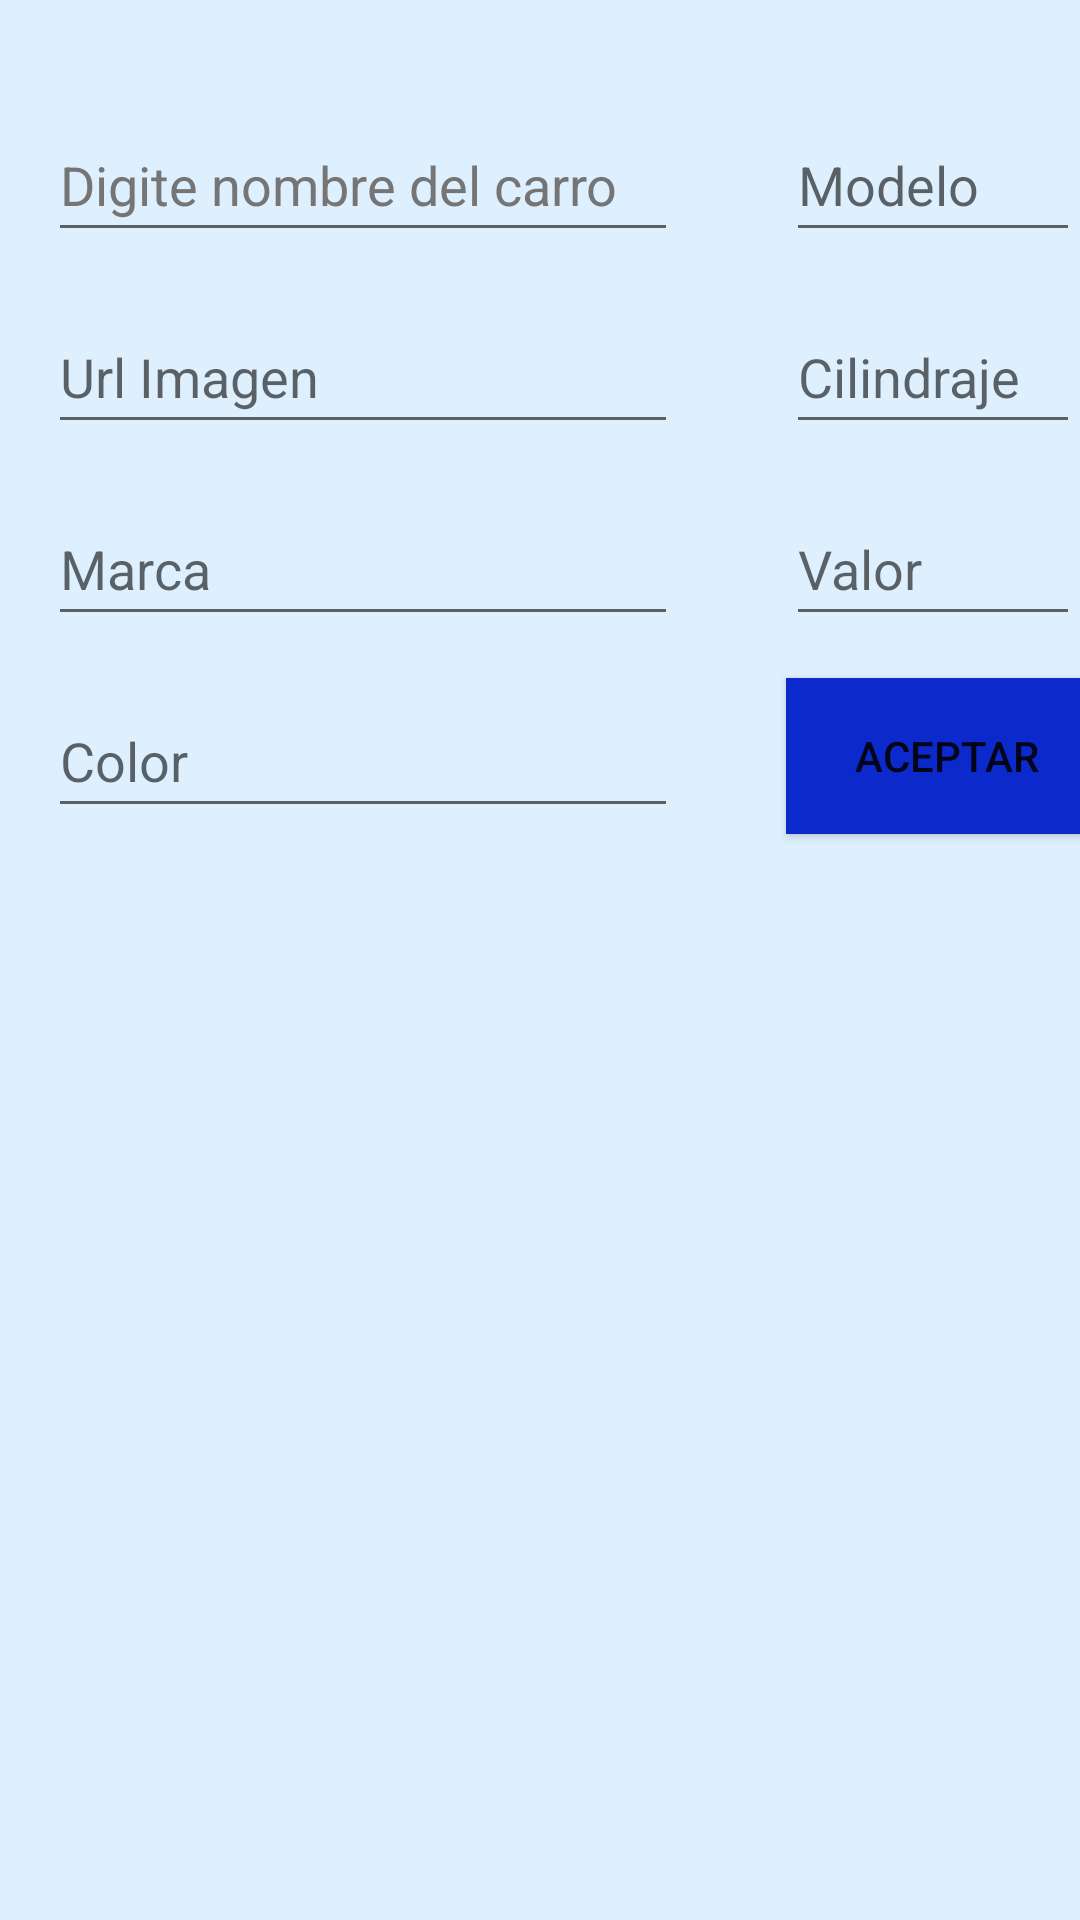

Android layout source for this screen:
<!-- AndroidManifest.xml: application theme Theme.AplicacionDispositivosMoviles -->
<!-- res/layout/activity_main.xml -->
<?xml version="1.0" encoding="utf-8"?>
<androidx.constraintlayout.widget.ConstraintLayout xmlns:android="http://schemas.android.com/apk/res/android"
    xmlns:app="http://schemas.android.com/apk/res-auto"
    xmlns:tools="http://schemas.android.com/tools"
    android:layout_width="match_parent"
    android:layout_height="match_parent"
    android:background="#FFFFFF"
    android:backgroundTint="#262196F3"
    tools:context=".MainActivity">

    <EditText
        android:id="@+id/txtName"
        android:layout_width="wrap_content"
        android:layout_height="wrap_content"
        android:layout_marginStart="16dp"
        android:layout_marginTop="36dp"
        android:autofillHints=""
        android:ems="10"
        android:hint="@string/digite_nombre"
        android:minHeight="48dp"
        android:textColorHint="#757575"
        app:layout_constraintStart_toStartOf="parent"
        app:layout_constraintTop_toTopOf="parent" />

    <EditText
        android:id="@+id/txtColor1"
        android:layout_width="wrap_content"
        android:layout_height="wrap_content"
        android:layout_marginTop="16dp"
        android:autofillHints=""
        android:ems="10"
        android:hint="Color"
        android:inputType="textPersonName"
        android:minHeight="48dp"
        app:layout_constraintEnd_toEndOf="@+id/txtMarca1"
        app:layout_constraintHorizontal_bias="0.0"
        app:layout_constraintStart_toStartOf="@+id/txtMarca1"
        app:layout_constraintTop_toBottomOf="@+id/txtMarca1" />

    <EditText
        android:id="@+id/txtMarca1"
        android:layout_width="wrap_content"
        android:layout_height="wrap_content"
        android:layout_marginTop="16dp"
        android:autofillHints=""
        android:ems="10"
        android:hint="Marca"
        android:inputType="textPersonName"
        android:minHeight="48dp"
        app:layout_constraintEnd_toEndOf="@+id/txtUrlImage"
        app:layout_constraintHorizontal_bias="0.0"
        app:layout_constraintStart_toStartOf="@+id/txtUrlImage"
        app:layout_constraintTop_toBottomOf="@+id/txtUrlImage" />

    <EditText
        android:id="@+id/txtModelo1"
        android:layout_width="98dp"
        android:layout_height="48dp"

        android:autofillHints=""
        android:ems="10"
        android:hint="Modelo"
        android:inputType="number"
        app:layout_constraintBottom_toBottomOf="@+id/txtName"
        app:layout_constraintEnd_toEndOf="@+id/txtCilindraje1"
        app:layout_constraintHorizontal_bias="0.0"
        app:layout_constraintStart_toStartOf="@+id/txtCilindraje1"
        app:layout_constraintTop_toTopOf="@+id/txtName"
        app:layout_constraintVertical_bias="0.0" />

    <EditText
        android:id="@+id/txtCilindraje1"
        android:layout_width="98dp"
        android:layout_height="48dp"
        android:layout_marginStart="36dp"

        android:layout_marginEnd="36dp"
        android:autofillHints=""
        android:ems="10"
        android:hint="Cilindraje"
        android:inputType="number"
        app:layout_constraintBottom_toBottomOf="@+id/txtUrlImage"
        app:layout_constraintEnd_toEndOf="parent"
        app:layout_constraintHorizontal_bias="0.0"
        app:layout_constraintStart_toEndOf="@+id/txtUrlImage"
        app:layout_constraintTop_toTopOf="@+id/txtUrlImage"
        app:layout_constraintVertical_bias="0.0" />

    <EditText
        android:id="@+id/txtPuerta1"
        android:layout_width="98dp"
        android:layout_height="48dp"
        android:layout_marginStart="36dp"

        android:layout_marginEnd="36dp"
        android:autofillHints=""
        android:ems="10"
        android:hint="Valor"
        android:inputType="number"
        app:layout_constraintBottom_toBottomOf="@+id/txtMarca1"
        app:layout_constraintEnd_toEndOf="parent"
        app:layout_constraintHorizontal_bias="0.0"
        app:layout_constraintStart_toEndOf="@+id/txtUrlImage"
        app:layout_constraintTop_toTopOf="@+id/txtMarca1"
        app:layout_constraintVertical_bias="0.0" />

    <EditText
        android:id="@+id/txtUrlImage"
        android:layout_width="wrap_content"
        android:layout_height="wrap_content"
        android:layout_marginTop="16dp"
        android:autofillHints=""
        android:ems="10"
        android:hint="Url Imagen"
        android:inputType="textPersonName"
        android:minHeight="48dp"
        app:layout_constraintEnd_toEndOf="@+id/txtName"
        app:layout_constraintHorizontal_bias="0.0"
        app:layout_constraintStart_toStartOf="@+id/txtName"
        app:layout_constraintTop_toBottomOf="@+id/txtName" />

    <Button
        android:id="@+id/btnAcept"
        android:layout_width="107dp"
        android:layout_height="52dp"
        android:layout_marginStart="36dp"
        android:background="#03A9F4"
        android:backgroundTint="#0C29CB"
        android:shadowColor="#CDDC39"
        android:text="@string/aceptar"
        app:iconTint="#3F51B5"
        app:layout_constraintBottom_toBottomOf="@+id/txtColor1"
        app:layout_constraintEnd_toEndOf="parent"
        app:layout_constraintHorizontal_bias="0.023"
        app:layout_constraintStart_toEndOf="@+id/txtColor1"
        app:layout_constraintTop_toTopOf="@+id/txtColor1"
        app:rippleColor="#FFFFFF" />

    <ListView
        android:id="@+id/lstListPersonas"
        android:layout_width="404dp"
        android:layout_height="345dp"
        android:layout_marginTop="75dp"
        app:layout_constraintBottom_toBottomOf="parent"
        app:layout_constraintEnd_toEndOf="parent"
        app:layout_constraintHorizontal_bias="0.428"
        app:layout_constraintStart_toStartOf="parent"
        app:layout_constraintTop_toTopOf="@+id/txtError" />

    <TextView
        android:id="@+id/txtError"
        android:layout_width="324dp"
        android:layout_height="39dp"
        android:layout_marginStart="97dp"
        android:layout_marginTop="83dp"
        android:layout_marginEnd="117dp"
        app:layout_constraintEnd_toEndOf="@+id/lstListPersonas"
        app:layout_constraintStart_toStartOf="@+id/lstListPersonas"
        app:layout_constraintTop_toTopOf="@+id/txtColor1" />

</androidx.constraintlayout.widget.ConstraintLayout>
<!-- resources referenced by this layout -->
<resources>
  <string name="aceptar">Aceptar</string>
  <string name="digite_nombre">Digite nombre del carro</string>
  <style name="Theme.AplicacionDispositivosMoviles" parent="Theme.MaterialComponents.DayNight.DarkActionBar">
          
          <item name="colorPrimary">#03A9F4</item>
          <item name="colorPrimaryVariant">@color/purple_700</item>
          <item name="colorOnPrimary">@color/white</item>
          
          <item name="colorSecondary">@color/teal_200</item>
          <item name="colorSecondaryVariant">@color/teal_700</item>
          <item name="colorOnSecondary">@color/black</item>
          
          <item name="android:statusBarColor" tools:targetApi="l">?attr/colorPrimaryVariant</item>
          
      </style>
  <!-- not gathered from this repository: default colours our renderer supplied (Android Studio template values) -->
  <color name="purple_700">#FF3700B3</color>
  <color name="teal_200">#FF03DAC5</color>
  <color name="teal_700">#FF018786</color>
  <color name="black">#FF000000</color>
  <color name="white">#FFFFFFFF</color>
</resources>
